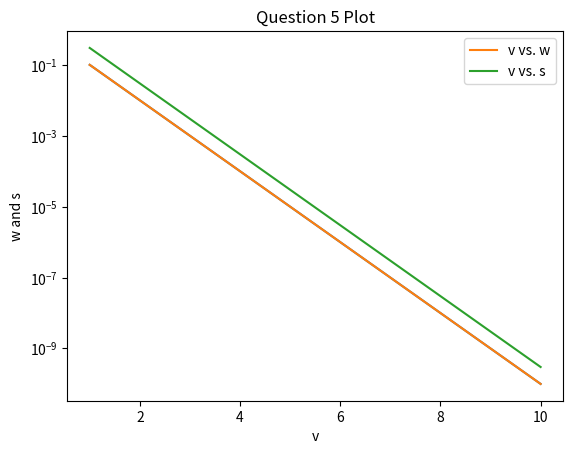

Here is the Python script that generated this plot:
import numpy as np
import matplotlib.pyplot as plt
import math

# 1

x = np.linspace(0, 10, 100)
y = np.arange(0, 10, 0.01)

# 2
x[0:3]

# 3
print('The first three entries of x are', x[0:3])

# 4

w = 10**(-np.linspace(1, 10, 10))
# the entries of w are 10^(-1), 10^(-2), ... , 10^(-10)

v = np.arange(1, len(w) + 1)

plt.semilogy(v, w)
plt.xlabel('v')
plt.ylabel('w')
plt.title('Question 4 Plot')
plt.show()

# 5

s = 3*w
plt.semilogy(v, w, label = 'v vs. w')
plt.semilogy(v, s, label = 'v vs. s')
plt.xlabel('v')
plt.ylabel('w and s')
plt.title('Question 5 Plot')
plt.legend()
plt.show()



